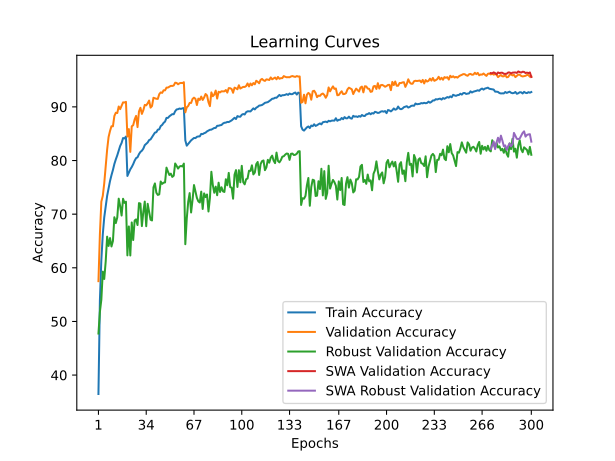

Data behind this chart, as committed beside it:
time; train_accuracy; train_loss; valid_accuracy; valid_loss; valid_accuracy_robust; valid_accuracy_swa; valid_accuracy_robust_swa
27,6020; 36,4789; 1,8594; 57,5100; 1,4719; 47,7448; 57,5100; 47,7448
59,3782; 53,8923; 1,5263; 66,2300; 1,3405; 51,7793; 66,2300; 51,7793
87,8911; 61,4409; 1,3682; 72,3300; 1,1799; 54,0552; 72,3300; 54,0552
117,1831; 66,2393; 1,2693; 73,4100; 1,1525; 59,2897; 73,4100; 59,2897
147,7577; 69,3936; 1,2010; 75,7400; 1,1251; 57,9172; 75,7400; 57,9172
175,7200; 71,3237; 1,1586; 79,0100; 1,0589; 61,1379; 79,0100; 61,1379
205,0208; 73,4039; 1,1158; 82,0200; 0,9719; 65,8069; 82,0200; 65,8069
234,5099; 74,8480; 1,0843; 84,3800; 0,9014; 64,0759; 84,3800; 64,0759
263,1233; 76,1841; 1,0498; 85,5200; 0,8986; 65,5448; 85,5200; 65,5448
291,9307; 77,2722; 1,0274; 86,3900; 0,8589; 63,9793; 86,3900; 63,9793
320,9611; 78,2363; 1,0020; 86,3800; 0,8608; 64,9931; 86,3800; 64,9931
349,1770; 79,3563; 0,9770; 88,3000; 0,8034; 69,4276; 88,3000; 69,4276
378,6648; 80,2084; 0,9568; 88,9100; 0,7973; 68,3379; 88,9100; 68,3379
408,5039; 80,9685; 0,9364; 88,8500; 0,7983; 69,3862; 88,8500; 69,3862
436,6092; 81,8725; 0,9213; 90,0700; 0,7596; 72,8897; 90,0700; 72,8897
467,9598; 82,7106; 0,9009; 89,5800; 0,7760; 71,5103; 89,5800; 71,5103
497,6791; 83,2807; 0,8885; 90,2400; 0,7544; 69,7448; 90,2400; 69,7448
525,5215; 84,1887; 0,8716; 90,8400; 0,7366; 72,8690; 90,8400; 72,8690
556,2522; 84,1247; 0,8684; 90,8200; 0,7396; 72,1034; 90,8200; 72,1034
585,0726; 84,4668; 0,8618; 90,9400; 0,7301; 72,3241; 90,9400; 72,3241
613,6031; 77,1242; 1,0226; 84,4700; 0,8923; 62,3172; 84,4700; 62,3172
643,5140; 77,7122; 1,0137; 85,8600; 0,8506; 67,7103; 85,8600; 67,7103
671,9971; 78,3563; 0,9961; 81,6100; 0,9965; 62,2966; 81,6100; 62,2966
701,0604; 78,7903; 0,9861; 86,3800; 0,8516; 68,4552; 86,3800; 68,4552
729,9083; 79,3203; 0,9720; 86,5800; 0,8450; 65,1793; 86,5800; 65,1793
758,0604; 79,9684; 0,9584; 87,6500; 0,8239; 68,8207; 87,6500; 68,8207
785,6715; 80,4504; 0,9517; 88,3200; 0,8138; 69,0276; 88,3200; 69,0276
814,7479; 80,6084; 0,9467; 86,2300; 0,8825; 67,9724; 86,2300; 67,9724
842,6126; 81,1925; 0,9314; 89,1500; 0,7837; 72,0621; 89,1500; 72,0621
871,8345; 81,6025; 0,9221; 89,8300; 0,7697; 71,9655; 89,8300; 71,9655
903,5823; 81,8285; 0,9157; 88,6900; 0,7824; 67,7724; 88,6900; 67,7724
931,6211; 82,2126; 0,9090; 89,3800; 0,7805; 70,4138; 89,3800; 70,4138
960,8766; 82,8646; 0,8948; 90,3700; 0,7548; 72,3517; 90,3700; 72,3517
990,3644; 83,1026; 0,8895; 90,2900; 0,7411; 67,7517; 90,2900; 67,7517
1018,4571; 83,3607; 0,8815; 90,6600; 0,7425; 71,9310; 90,6600; 71,9310
1047,6950; 83,8107; 0,8725; 91,1800; 0,7273; 70,4690; 91,1800; 70,4690
1076,3936; 83,9387; 0,8705; 89,8600; 0,7547; 68,9655; 89,8600; 68,9655
1104,6235; 84,3467; 0,8594; 90,1600; 0,7611; 68,8276; 90,1600; 68,8276
1134,7778; 84,7428; 0,8499; 91,7000; 0,7164; 74,9931; 91,7000; 74,9931
1165,0951; 85,2008; 0,8401; 91,6000; 0,7110; 75,7310; 91,6000; 75,7310
1193,9878; 85,2788; 0,8393; 91,5100; 0,7125; 73,9931; 91,5100; 73,9931
1223,2549; 85,7509; 0,8293; 91,4900; 0,7155; 73,5862; 91,4900; 73,5862
1252,5662; 85,8189; 0,8246; 92,3700; 0,6881; 73,6897; 92,3700; 73,6897
1281,3605; 86,4209; 0,8137; 92,7000; 0,6900; 76,0897; 92,7000; 76,0897
1312,8548; 86,6329; 0,8062; 92,6100; 0,6796; 75,6414; 92,6100; 75,6414
1342,5378; 87,0210; 0,8006; 93,0900; 0,6798; 75,8690; 93,0900; 75,8690
1371,1009; 87,2550; 0,7924; 93,0800; 0,6773; 75,9172; 93,0800; 75,9172
1401,3717; 87,9470; 0,7796; 93,5900; 0,6634; 78,6759; 93,5900; 78,6759
1430,3369; 87,9410; 0,7788; 93,6000; 0,6604; 77,9310; 93,6000; 77,9310
1459,3352; 88,2451; 0,7699; 93,7600; 0,6612; 77,3034; 93,7600; 77,3034
1489,5188; 88,4511; 0,7651; 93,9200; 0,6535; 77,5517; 93,9200; 77,5517
1517,5693; 88,6471; 0,7618; 93,9000; 0,6574; 76,9448; 93,9000; 76,9448
1546,5049; 88,6271; 0,7613; 93,9900; 0,6560; 77,1724; 93,9900; 77,1724
1576,0862; 89,1891; 0,7514; 94,5100; 0,6423; 79,4483; 94,5100; 79,4483
1604,1352; 89,5232; 0,7467; 94,4600; 0,6419; 79,0069; 94,4600; 79,0069
1632,9710; 89,5692; 0,7418; 94,2100; 0,6484; 78,4966; 94,2100; 78,4966
1662,7937; 89,6972; 0,7409; 94,4000; 0,6414; 78,8759; 94,4000; 78,8759
1690,8662; 89,6252; 0,7378; 94,4700; 0,6394; 78,9862; 94,4700; 78,9862
1721,5316; 89,7272; 0,7374; 94,4300; 0,6408; 78,8897; 94,4300; 78,8897
1750,6635; 89,7732; 0,7356; 94,6000; 0,6368; 79,4276; 94,6000; 79,4276
... 240 more rows
